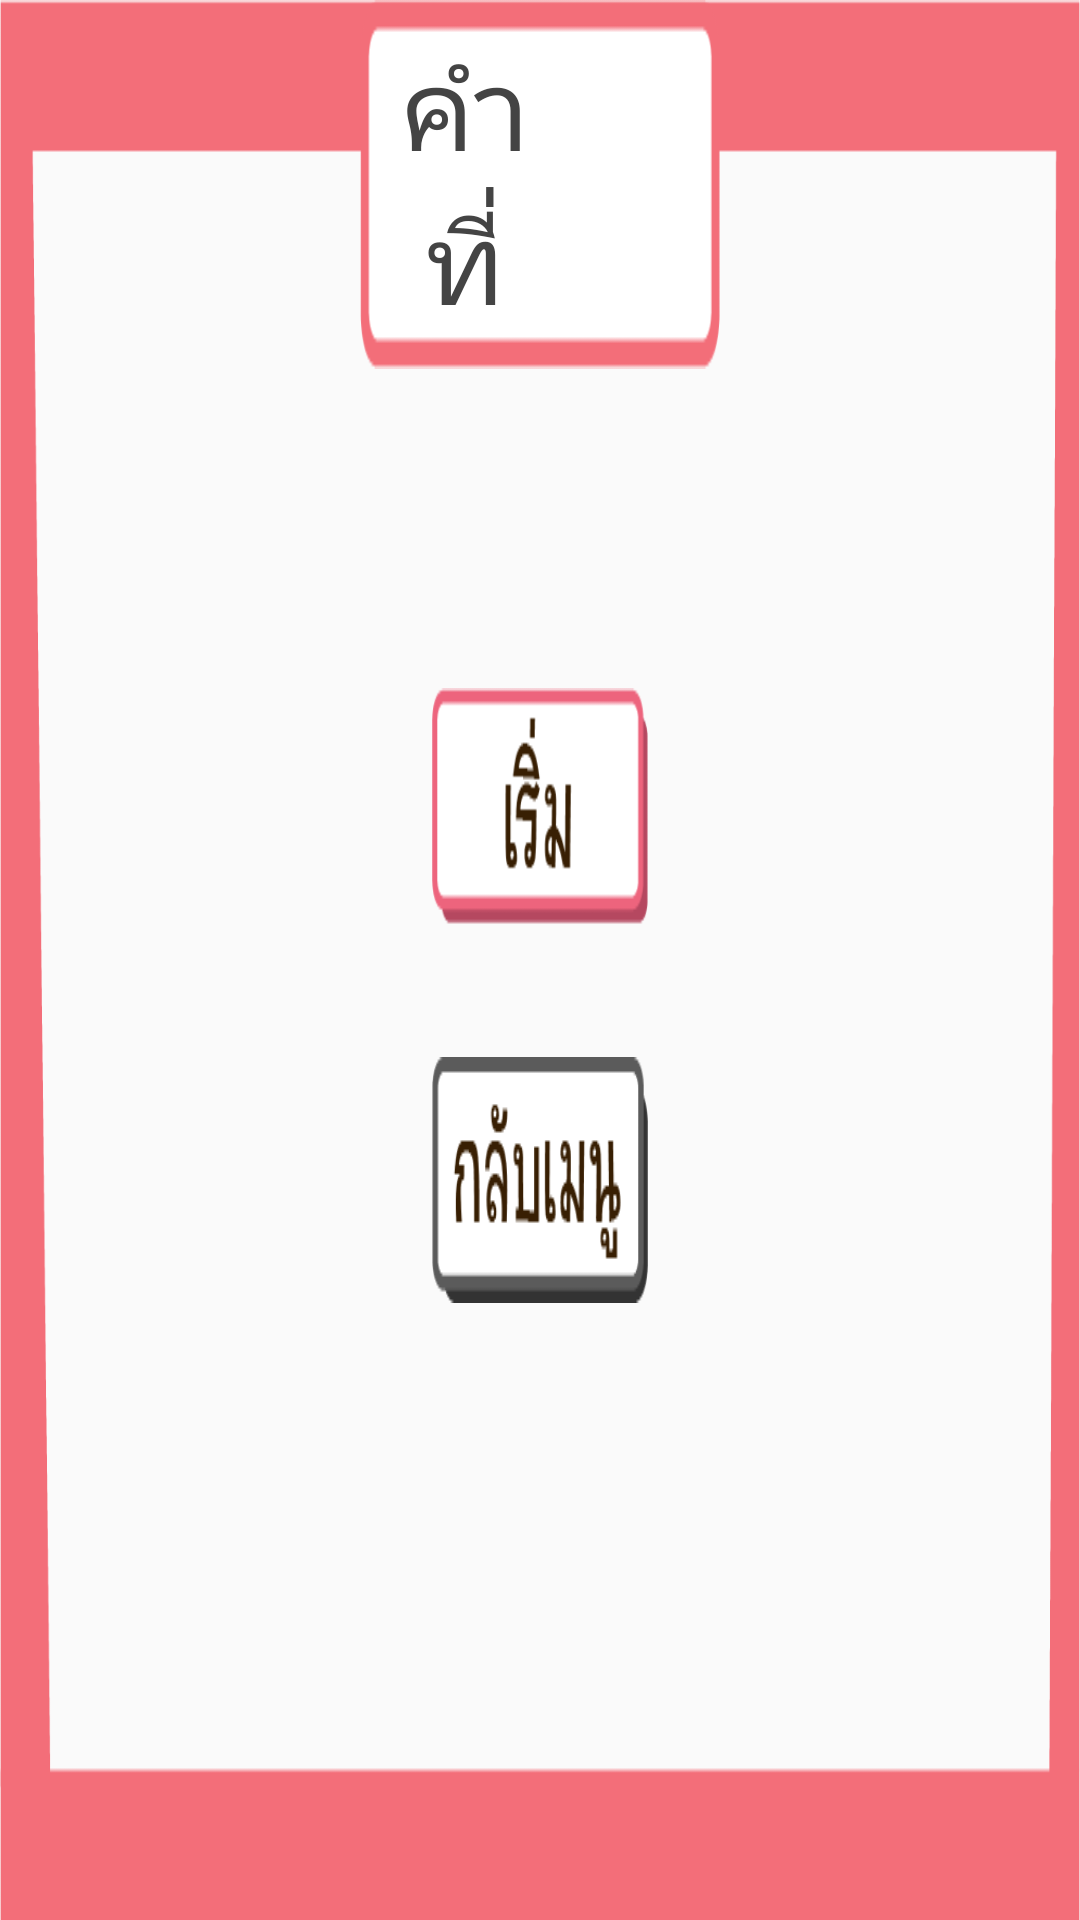

Here is an Android app screen rendered from its layout file. Give the layout XML and the strings, colors and styles it references.
<!-- AndroidManifest.xml: application theme AppTheme -->
<!-- res/layout/activity_traingamestart.xml -->
<?xml version="1.0" encoding="utf-8"?>
<androidx.constraintlayout.widget.ConstraintLayout xmlns:android="http://schemas.android.com/apk/res/android"
    xmlns:app="http://schemas.android.com/apk/res-auto"
    xmlns:tools="http://schemas.android.com/tools"
    android:layout_width="match_parent"
    android:layout_height="match_parent"
    android:configChanges="keyboardHidden|orientation|screenSize"
    tools:context=".traingamestart">
    <RelativeLayout
        android:layout_width="match_parent"
        android:layout_height="match_parent"
        android:background="@drawable/bgpink">
    <LinearLayout
        android:layout_width="match_parent"
        android:layout_height="match_parent"
        android:orientation="vertical">
        <LinearLayout
            android:layout_width="match_parent"
            android:layout_height="0dp"
            android:layout_weight="1"
            android:orientation="horizontal">
            <Space
                android:layout_width="0dp"
                android:layout_height="match_parent"
                android:layout_weight="1"
                />
            <LinearLayout
                android:layout_width="0dp"
                android:layout_height="match_parent"
                android:layout_weight="1"
                android:orientation="horizontal"
                android:padding="10dp"
                android:background="@drawable/pinkbox">
                <TextView
                    android:layout_width="0dp"
                    android:layout_height="match_parent"
                    android:layout_weight="1"
                    android:text="คําที่"
                    app:autoSizeTextType="uniform"
                    android:textAlignment="center"
                    android:gravity="center"
                    android:textColor="@color/colorblack"
                  android:fontFamily="@font/pridi"/>
                <TextView
                    android:id="@+id/textcount"
                    android:layout_width="0dp"
                    android:layout_height="match_parent"
                    android:layout_weight="1"
                    app:autoSizeTextType="uniform"
                    android:textAlignment="center"
                    android:gravity="center"
                    android:textColor="@color/colorblack"
                  android:fontFamily="@font/pridi"
                    /></LinearLayout>
            <Space
                android:layout_width="0dp"
                android:layout_height="match_parent"
                android:layout_weight="1"
                />
        </LinearLayout>
        <Space
            android:layout_width="match_parent"
            android:layout_height="0dp"
            android:layout_weight="0.2"/>
        <LinearLayout
            android:layout_width="match_parent"
            android:layout_height="0dp"
            android:layout_weight="3"
            android:orientation="horizontal">
            <Space
                android:layout_width="0dp"
                android:layout_height="match_parent"
                android:layout_weight="2"/>
            <LinearLayout
                android:layout_width="0dp"
                android:layout_height="match_parent"
                android:orientation="vertical"
                android:layout_weight="1">
                <Space
                    android:layout_width="match_parent"
                    android:layout_height="0dp"
                    android:layout_weight="1"/>
                <ImageButton
                    android:id="@+id/readyicon"
                    android:layout_width="match_parent"
                    android:layout_height="0dp"
                    android:layout_weight="1"
                    android:layout_gravity="center"
                    android:background="@drawable/start"/>
                <Space
                    android:layout_width="match_parent"
                    android:layout_height="0dp"
                    android:layout_weight="0.5"/>
                <ImageButton
                    android:id="@+id/backtomenu"
                    android:layout_width="match_parent"
                    android:layout_height="0dp"
                    android:layout_weight="1"
                    android:layout_gravity="center"
                    android:background="@drawable/backtomenu"/>
                <Space
                    android:layout_width="match_parent"
                    android:layout_height="0dp"
                    android:layout_weight="1"/>
            </LinearLayout>
            <Space
                android:layout_width="0dp"
                android:layout_height="match_parent"
                android:layout_weight="2"/>
        </LinearLayout>
        <Space
            android:layout_width="match_parent"
            android:layout_height="0dp"
            android:layout_weight="1"
            />
    </LinearLayout>
    </RelativeLayout>
</androidx.constraintlayout.widget.ConstraintLayout>
<!-- resources referenced by this layout -->
<resources>
  <color name="colorblack">#444444</color>
  <!-- drawable backtomenu: png bitmap (drawable, 3368 bytes) -->
  <!-- drawable bgpink: png bitmap (drawable, 6791 bytes) -->
  <!-- drawable pinkbox: png bitmap (drawable, 1233 bytes) -->
  <!-- drawable start: png bitmap (drawable, 2491 bytes) -->
  <style name="AppTheme" parent="Theme.AppCompat.Light.NoActionBar">
          
          <item name="colorPrimary">@color/colorYellow</item>
          <item name="colorPrimaryDark">@color/colorYellow</item>
          <item name="colorAccent">@color/colorWhite</item>
      </style>
  <color name="colorYellow">#F7C649</color>
  <color name="colorWhite">#FFFFFF</color>
</resources>
